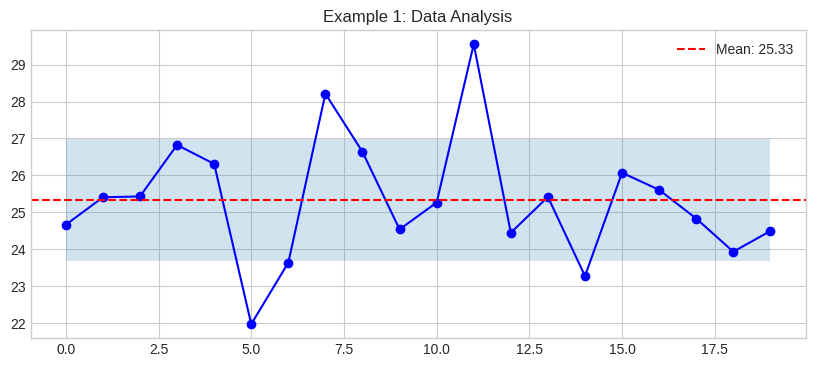

Source code (Python):
import sys
sys.path.insert(0, '../../..')

import random
from datetime import datetime, timedelta
from dataclasses import dataclass, field
from typing import Dict, List, Any, Optional
import numpy as np
import pandas as pd
import matplotlib.pyplot as plt

plt.style.use('seaborn-v0_8-whitegrid')

# Example 1: Basic 10 Twin Security And Access Control Implementation
print("Running Example 1...")

# Create sample data
data = {
    'timestamp': datetime.now(),
    'values': [random.gauss(25, 2) for _ in range(20)]
}

# Process data
mean_val = np.mean(data['values'])
std_val = np.std(data['values'])

print(f"Mean: {mean_val:.2f}")
print(f"Std Dev: {std_val:.2f}")

# Visualize
plt.figure(figsize=(10, 4))
plt.plot(data['values'], 'b-o')
plt.axhline(y=mean_val, color='r', linestyle='--', label=f'Mean: {mean_val:.2f}')
plt.fill_between(range(len(data['values'])), mean_val-std_val, mean_val+std_val, alpha=0.2)
plt.legend()
plt.title('Example 1: Data Analysis')
plt.show()

# Example 2: Advanced 10 Twin Security And Access Control Implementation
print("Running Example 2...")

@dataclass
class AdvancedTwin:
    """Advanced twin implementation."""
    twin_id: str
    data: Dict[str, Any] = field(default_factory=dict)
    history: List[Dict] = field(default_factory=list)
    
    def update(self, new_data: Dict) -> None:
        self.data.update(new_data)
        self.history.append({'timestamp': datetime.now(), **new_data})
    
    def get_statistics(self) -> Dict:
        if not self.history:
            return {}
        df = pd.DataFrame(self.history)
        return df.describe().to_dict()

# Create and use twin
twin = AdvancedTwin("ADV-001")
for i in range(30):
    twin.update({'value': random.gauss(50, 10), 'quality': random.uniform(0.8, 1.0)})

stats = twin.get_statistics()
print(f"Collected {len(twin.history)} data points")
print(f"Value mean: {stats.get('value', {}).get('mean', 0):.2f}")
